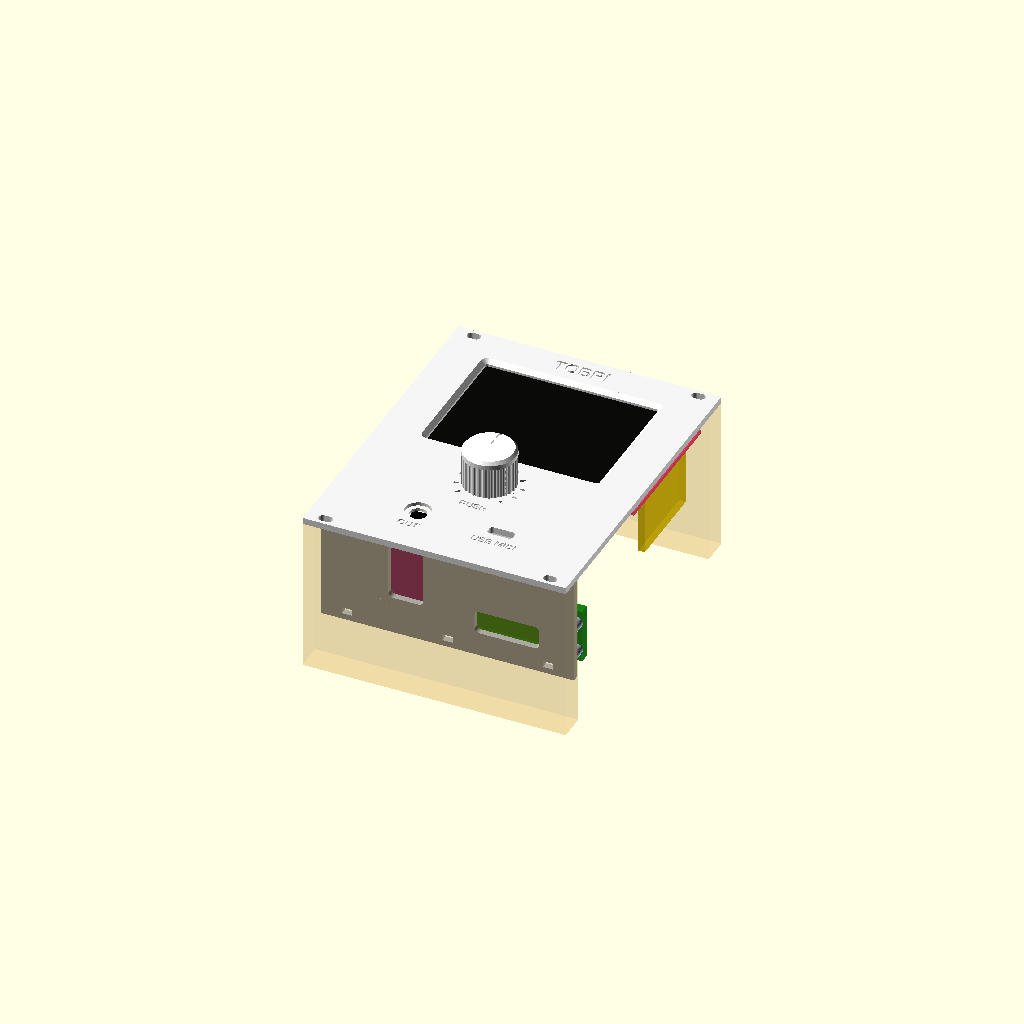
Cell 1: rendered with the file's own defaults.
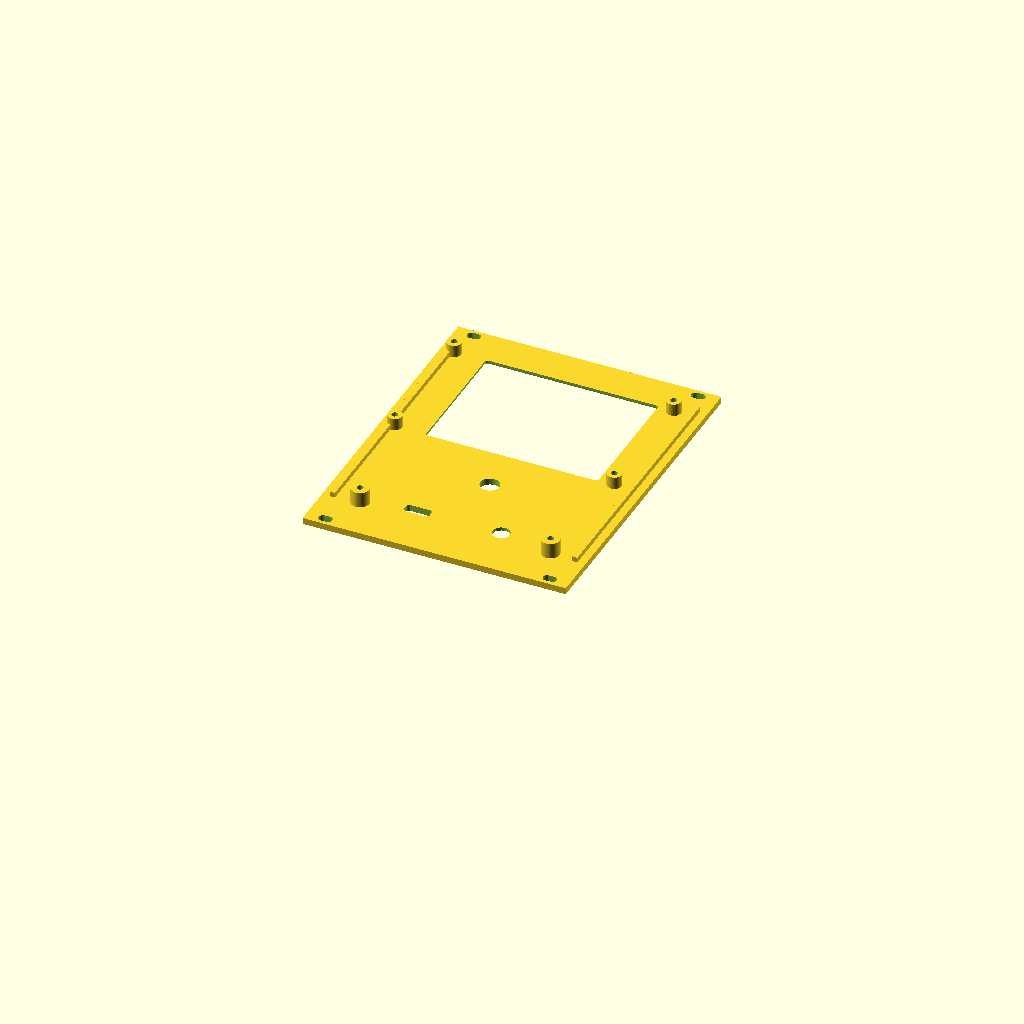
Cell 2: the same model with PART = "panel".
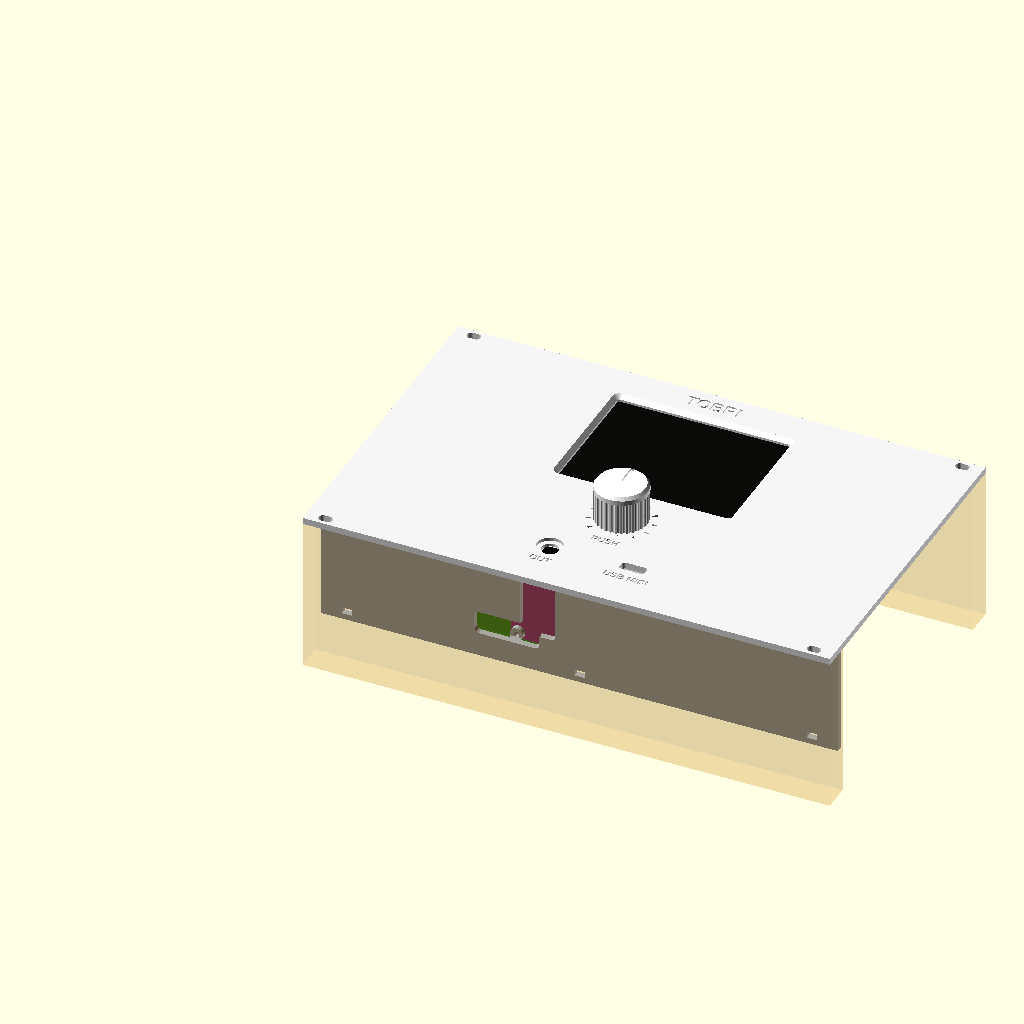
Cell 3: the same model with HP = 40.
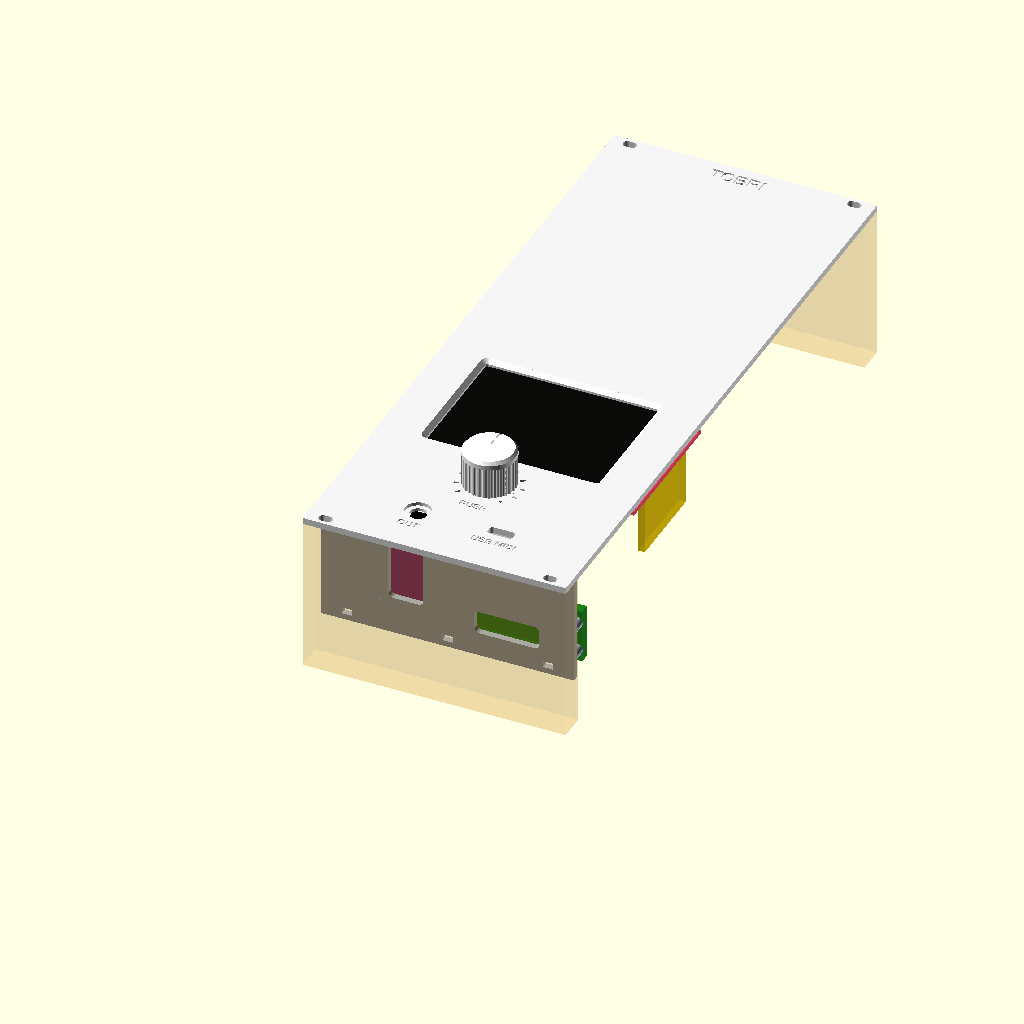
Cell 4: the same model with PANEL_H = 257.
All cells are drawn from one camera (rotation 55°, 0°, 25°, orthographic, colour scheme Cornfield), so only the parameter changes between them.
Source of the model, case/tobri_eurorack.scad:
// ============================================================================
// TOBRI SYNTH — módulo Eurorack 3U para impressão 3D (Ender 3 V2)
// Peças: painel frontal (com torres do display e bosses), prateleira traseira
// (Pico + DAC UDA1334A) e knob do encoder.
//
// Display: 3.2" IPS SPI ILI9341 (lcdwiki MSP3222/MSP3223, desenho "LCM OUTLINE"
// V1.0 de 2023-05-24), montado na horizontal como no firmware (setRotation(1)).
// DAC: UDA1334A (CJMCU-1334) usando o próprio P2 da placa, que encosta no
// verso do painel e aparece pelo furo "OUT".
//
// Coordenadas de projeto: X = largura (vista de frente), Y = altura,
// face frontal do painel em Z = PANEL_T; tudo que fica atrás do painel em Z < 0.
// PART = "all" mostra a montagem com as placas "fantasma" para conferir folgas.
// Para exportar: PART = "panel" / "shelf" / "knob", F6, Export STL.
// As peças já saem na orientação de impressão (sem suporte).
// ============================================================================

/* [Peça] */
PART = "all"; // [all, panel, shelf, knob]

/* [Eurorack] */
HP          = 20;                 // 20 HP: o display de 90,5 mm cabe com ~5 mm de cada lado
PANEL_H     = 128.5;              // 3U
PANEL_W     = HP * 5.08 - 0.3;    // 101.3 mm (folga para o vizinho)
PANEL_T     = 2.5;                // 2.0 é o padrão; 2.5 dá mais rigidez impresso
RAIL_CLEAR  = 10.5;               // faixa atrás do painel ocupada pelos trilhos (cima e baixo)
MOUNT_D     = 3.3;                // furo M3
MOUNT_SLOT  = 2.0;                // furo oblongo: folga horizontal para alinhar no rack
MOUNT_Y     = 3.0;                // centro do furo a partir da borda (padrão Doepfer)
MOUNT_X0    = 7.5;

/* [Display 3.2" IPS (MSP3223)] */
// medidas do desenho oficial (lá está na vertical); aqui o display fica na horizontal
LCD_PCB      = [90.50, 55.04];    // PCB
LCD_HOLE_SP  = [84.50, 49.04];    // centros dos 4 furos Ø3.2
LCD_STACK    = 4.75;              // face da PCB até a frente do vidro: 0,5 + 2,4 + 0,5 + 1,35
LCD_VA       = [65.40, 49.20];    // área útil do touch (TP LENS VA)
LCD_VA_SHIFT = 2.96;              // o centro da área útil fica 2,96 mm LONGE do lado dos pinos
LCD_LENS     = [77.90, 55.24];    // vidro do touch (contorno)
LCD_HEADER_RIGHT = true;          // pinos do display à direita (vista de frente).
                                  // Se a imagem sair de cabeça para baixo, use setRotation(3)
                                  // no firmware: o painel não muda.
LCD_Y        = 89;                // altura do centro da área útil no painel
WINDOW_MARGIN = 0.5;              // folga da janela em volta da área útil
LCD_CHAMFER  = 1.6;               // chanfro frontal: o dedo alcança as bordas do touch

/* [DAC UDA1334A: MEÇA A SUA PLACA] */
DAC_PCB       = [25.5, 36.0];     // largura (lado do P2) x comprimento
DAC_HOLE_INSET = 2.8;             // centro dos furos dos cantos até as bordas
DAC_HOLE_PILOT = 2.2;             // furo-guia para parafuso M2.5 (use 1.8 para M2)
DAC_JACK_X    = 12.75;            // centro do P2 medido da borda esquerda (vista de frente)
DAC_JACK_H    = 3.0;              // centro do P2 acima da face de cima da PCB
DAC_JACK_OUT  = 0.5;              // quanto o P2 passa da borda da PCB
DAC_STANDOFF  = 3.0;
JACK_HOLE     = 6.5;              // furo do plugue P2
JACK_RECESS   = [10, 1.3];        // rebaixo frontal (diâm., prof.): o plugue entra mais fundo

/* [Frente: encoder e USB] */
ENC_POS   = [PANEL_W / 2, 46];
ENC_HOLE  = 7.3;                  // EC11 com bucha M7
OUT_X     = PANEL_W / 2 - 16;     // posição do P2 do DAC (a placa se ajusta a ela)
USB_POS   = [PANEL_W / 2 + 16, 21];
USB_CUT   = [9.8, 4.0];           // receptáculo USB-C (use um extensor USB-C de painel)
USB_SCREW_SP = 0;                 // > 0: furos M3 para conector de painel com flange (ex.: 20)

/* [Prateleira traseira] */
SHELF_Y     = 11;                 // base da prateleira (acima do trilho)
SHELF_T     = 2.5;
SHELF_GAP   = 0.3;                // folga entre a prateleira e o verso do painel
SHELF_DEPTH = 44;                 // profundidade atrás do painel ~ 44 mm (+ fios)
FLANGE_H    = 11;
FLANGE_HALF = 7;
BOSS_POS    = [[14, 17.5], [PANEL_W - 14, 17.5]];
BOSS_D      = 7;
BOSS_H      = 6;

/* [Pico] */
PICO_SIZE   = [51, 21];
PICO_HOLES  = [47, 11.4];
PICO_X      = 48;                 // borda esquerda da Pico no painel
PICO_DEPTH  = 20;                 // distância do verso do painel até a Pico
STANDOFF_H  = 5;                  // solde a Pico com headers para CIMA ou fios direto

/* [Knob] */
KNOB_D      = 20;
KNOB_H      = 15;
SHAFT_D     = 6.15;               // eixo D do EC11 (6 mm, chato a 4.5 mm)
SHAFT_FLAT  = 4.6;
SHAFT_DEPTH = 11;

/* [Texto] */
FONT = "Liberation Sans:style=Bold";
ENGRAVE = 0.6;

$fn = 48;
eps = 0.01;

// ---------------------------------------------------------------------------
// posições derivadas
// ---------------------------------------------------------------------------
LCD_S     = LCD_HEADER_RIGHT ? 1 : -1;
LCD_PCB_C = [PANEL_W / 2 + LCD_S * LCD_VA_SHIFT, LCD_Y];   // centro da PCB (área útil centrada no painel)
LCD_WIN   = LCD_VA + [2, 2] * WINDOW_MARGIN;

SHELF_X0 = 2;
SHELF_W  = PANEL_W - 2 * SHELF_X0;
DAC_X    = OUT_X - DAC_JACK_X;                                    // borda esquerda do DAC
OUT_Y    = SHELF_Y + SHELF_T + DAC_STANDOFF + 1.6 + DAC_JACK_H;    // altura do P2

// ---------------------------------------------------------------------------
// utilitários
// ---------------------------------------------------------------------------
module rrect(size, r) {           // retângulo 2D com cantos arredondados, centrado
    offset(r = r) square([size[0] - 2 * r, size[1] - 2 * r], center = true);
}

module label(txt, pos, sz = 3.2) {
    translate([pos[0], pos[1], PANEL_T - ENGRAVE])
        linear_extrude(ENGRAVE + eps)
            text(txt, size = sz, font = FONT, halign = "center", valign = "center");
}

function lcd_holes() = [for (sx = [-1, 1], sy = [-1, 1])
    [LCD_PCB_C[0] + sx * LCD_HOLE_SP[0] / 2, LCD_PCB_C[1] + sy * LCD_HOLE_SP[1] / 2]];

function mount_holes() = [for (x = [MOUNT_X0, MOUNT_X0 + (HP - 3) * 5.08], y = [MOUNT_Y, PANEL_H - MOUNT_Y]) [x, y]];

// ---------------------------------------------------------------------------
// PAINEL FRONTAL
// ---------------------------------------------------------------------------
module panel() {
    difference() {
        union() {
            cube([PANEL_W, PANEL_H, PANEL_T]);
            // torres do display (Ø5.6: cabem entre o furo e o vidro do touch)
            for (p = lcd_holes()) translate([p[0], p[1], -LCD_STACK]) cylinder(d = 5.6, h = LCD_STACK + eps);
            // bosses da prateleira
            for (p = BOSS_POS) translate([p[0], p[1], -BOSS_H]) cylinder(d = BOSS_D, h = BOSS_H + eps);
            // nervuras de reforço nas laterais (o painel não flexiona ao tocar a tela)
            for (x = [3, PANEL_W - 5]) translate([x, 16, -2]) cube([2, PANEL_H - RAIL_CLEAR - 17, 2 + eps]);
        }
        // furos de fixação oblongos
        for (p = mount_holes())
            translate([p[0], p[1], -1]) linear_extrude(PANEL_T + 2)
                hull() for (dx = [-MOUNT_SLOT / 2, MOUNT_SLOT / 2]) translate([dx, 0]) circle(d = MOUNT_D);
        // janela do display com chanfro na frente
        translate([PANEL_W / 2, LCD_Y, 0]) {
            translate([0, 0, -1]) linear_extrude(PANEL_T + 2) rrect(LCD_WIN, 1);
            hull() {
                translate([0, 0, PANEL_T - LCD_CHAMFER]) linear_extrude(eps) rrect(LCD_WIN, 1);
                translate([0, 0, PANEL_T]) linear_extrude(1) rrect(LCD_WIN + [2, 2] * LCD_CHAMFER, 1 + LCD_CHAMFER);
            }
        }
        // furos-guia M3 (autoatarraxante) nas torres e nos bosses
        for (p = lcd_holes()) translate([p[0], p[1], -LCD_STACK - 1]) cylinder(d = 2.5, h = LCD_STACK + 1 + PANEL_T - 0.8);
        for (p = BOSS_POS)     translate([p[0], p[1], -BOSS_H - 1])    cylinder(d = 2.5, h = BOSS_H + 1 + PANEL_T - 0.8);
        // encoder
        translate([ENC_POS[0], ENC_POS[1], -1]) cylinder(d = ENC_HOLE, h = PANEL_T + 2);
        // saída P2 do DAC, com rebaixo na frente para o plugue entrar fundo
        translate([OUT_X, OUT_Y, -1]) cylinder(d = JACK_HOLE, h = PANEL_T + 2);
        translate([OUT_X, OUT_Y, PANEL_T - JACK_RECESS[1]]) cylinder(d = JACK_RECESS[0], h = JACK_RECESS[1] + 1);
        // USB
        translate([USB_POS[0], USB_POS[1], -1]) linear_extrude(PANEL_T + 2) rrect(USB_CUT, 1.2);
        if (USB_SCREW_SP > 0)
            for (s = [-1, 1]) translate([USB_POS[0] + s * USB_SCREW_SP / 2, USB_POS[1], -1]) cylinder(d = 3.2, h = PANEL_T + 2);
        // textos gravados
        label("TOBRI", [PANEL_W / 2, PANEL_H - 6.5], 5);
        label("OUT", [OUT_X, OUT_Y - 8.5], 2.8);
        label("USB MIDI", [USB_POS[0], USB_POS[1] - 6.5], 2.8);
        label("PUSH", [ENC_POS[0], ENC_POS[1] - 14], 2.8);
        // marcas em volta do knob
        for (a = [-135 : 27 : 135])
            translate([ENC_POS[0], ENC_POS[1], 0]) rotate([0, 0, a]) translate([0, KNOB_D / 2 + 1.8, PANEL_T - ENGRAVE])
                linear_extrude(ENGRAVE + eps) square([0.8, 2], center = true);
    }
}

// ---------------------------------------------------------------------------
// PRATELEIRA (coordenadas de impressão: placa deitada no XY; y = 0 é a borda
// que encosta no verso do painel; as flanges ficam em pé atrás dos bosses)
// ---------------------------------------------------------------------------
FL_Y   = BOSS_H - SHELF_GAP;                 // face da flange que encosta nos bosses
DAC_Y0 = DAC_JACK_OUT - SHELF_GAP + 0.2;     // borda da PCB do DAC (frente do P2 fica 0,2 mm do painel)

function dac_holes() = [for (hx = [DAC_HOLE_INSET, DAC_PCB[0] - DAC_HOLE_INSET],
                             hy = [DAC_HOLE_INSET, DAC_PCB[1] - DAC_HOLE_INSET])
    [DAC_X - SHELF_X0 + hx, DAC_Y0 + hy]];

function pico_holes() = [for (hx = [-1, 1], hy = [-1, 1])
    [PICO_X - SHELF_X0 + PICO_SIZE[0] / 2 + hx * PICO_HOLES[0] / 2,
     PICO_DEPTH - SHELF_GAP + PICO_SIZE[1] / 2 + hy * PICO_HOLES[1] / 2]];

module shelf() {
    difference() {
        union() {
            cube([SHELF_W, SHELF_DEPTH, SHELF_T]);                          // placa
            for (b = BOSS_POS) {
                bx = b[0] - SHELF_X0;
                translate([bx - FLANGE_HALF, FL_Y, 0]) cube([2 * FLANGE_HALF, SHELF_T, FLANGE_H]);   // flange
                // mão-francesa no lado de fora de cada flange
                gx = (bx < SHELF_W / 2) ? bx - FLANGE_HALF : bx + FLANGE_HALF - 2;
                translate([gx, FL_Y, 0]) rotate([90, 0, 90]) linear_extrude(2)
                    polygon([[0, 0], [10, 0], [0, FLANGE_H]]);
            }
            for (p = pico_holes()) translate([p[0], p[1], 0]) cylinder(d = 4.5, h = SHELF_T + STANDOFF_H);
            for (p = dac_holes())  translate([p[0], p[1], 0]) cylinder(d = 5.0, h = SHELF_T + DAC_STANDOFF);
        }
        // furos M3 das flanges (os parafusos entram nos bosses do painel)
        for (b = BOSS_POS)
            translate([b[0] - SHELF_X0, FL_Y - 1, b[1] - SHELF_Y]) rotate([-90, 0, 0]) cylinder(d = 3.4, h = SHELF_T + 2);
        // furos-guia da Pico (M2) e do DAC
        for (p = pico_holes()) translate([p[0], p[1], SHELF_T + 1]) cylinder(d = 1.8, h = STANDOFF_H + 1);
        for (p = dac_holes())  translate([p[0], p[1], SHELF_T + 0.6]) cylinder(d = DAC_HOLE_PILOT, h = DAC_STANDOFF + 1);
        // rasgos para abraçadeiras (chicote de fios)
        for (x = [10, SHELF_W / 2, SHELF_W - 10])
            translate([x, SHELF_DEPTH - 3.5, -1]) linear_extrude(SHELF_T + 2) square([4, 2.5], center = true);
        // alívio sob a Pico e sob o DAC
        translate([PICO_X - SHELF_X0 + PICO_SIZE[0] / 2, PICO_DEPTH - SHELF_GAP + PICO_SIZE[1] / 2, -1])
            linear_extrude(SHELF_T + 2) rrect([PICO_SIZE[0] - 26, PICO_SIZE[1] - 12], 2);
        translate([DAC_X - SHELF_X0 + DAC_PCB[0] / 2, DAC_Y0 + DAC_PCB[1] / 2, -1])
            linear_extrude(SHELF_T + 2) rrect([DAC_PCB[0] - 12, DAC_PCB[1] - 14], 2);
    }
}

// prateleira na posição de montagem (atrás do painel, presa nos bosses)
module shelf_mounted() {
    translate([SHELF_X0, SHELF_Y, -SHELF_GAP])
        multmatrix([[1, 0, 0, 0], [0, 0, 1, 0], [0, -1, 0, 0], [0, 0, 0, 1]]) shelf();
}

// ---------------------------------------------------------------------------
// KNOB (impresso de cabeça para baixo: topo na mesa)
// ---------------------------------------------------------------------------
module knob() {
    difference() {
        union() {
            cylinder(d1 = KNOB_D - 2, d2 = KNOB_D, h = 1.2);                  // borda do topo chanfrada
            translate([0, 0, 1.2]) cylinder(d = KNOB_D, h = KNOB_H - 1.2);
        }
        // estrias
        for (a = [0 : 360 / 30 : 359])
            rotate([0, 0, a]) translate([KNOB_D / 2 + 0.3, 0, 3]) cylinder(d = 1.6, h = KNOB_H, $fn = 12);
        // indicador no topo
        translate([0, KNOB_D / 4, -eps]) linear_extrude(0.8) square([1.4, KNOB_D / 2 - 2], center = true);
        // eixo D
        translate([0, 0, KNOB_H - SHAFT_DEPTH]) linear_extrude(SHAFT_DEPTH + 1) intersection() {
            circle(d = SHAFT_D);
            translate([0, SHAFT_FLAT - SHAFT_D]) square([SHAFT_D, SHAFT_D], center = true);
        }
        // rebaixo para a porca do encoder
        translate([0, 0, KNOB_H - 2]) cylinder(d = 12.5, h = 3);
    }
}

// ---------------------------------------------------------------------------
// FANTASMAS (só na montagem) — conferência de folgas
// ---------------------------------------------------------------------------
module ghosts() {
    // display: vidro do touch encostado no painel, PCB atrás, pinos + conectores para trás
    color("black", 0.8) translate([LCD_PCB_C[0] - LCD_LENS[0] / 2, LCD_Y - LCD_LENS[1] / 2, -LCD_STACK])
        cube([LCD_LENS[0], LCD_LENS[1], LCD_STACK]);
    color("crimson", 0.6) translate([LCD_PCB_C[0] - LCD_PCB[0] / 2, LCD_Y - LCD_PCB[1] / 2, -LCD_STACK - 1.6])
        cube([LCD_PCB[0], LCD_PCB[1], 1.6]);
    color("gold", 0.8) translate([LCD_PCB_C[0] + LCD_S * (LCD_PCB[0] / 2 - 2) - 1.3, LCD_Y - 17, -LCD_STACK - 1.6 - 8.4 - 14])
        cube([2.6, 34, 8.4 + 14]);
    // encoder EC11 + knob
    color("dimgray", 0.8) translate([ENC_POS[0] - 6, ENC_POS[1] - 6.5, -12]) cube([12, 13, 12]);
    color("white") translate([ENC_POS[0], ENC_POS[1], PANEL_T + 1 + KNOB_H]) mirror([0, 0, 1]) knob();
    // extensor USB-C de painel (corpo atrás do painel)
    color("silver", 0.8) translate([USB_POS[0] - 6, USB_POS[1] - 4, -12]) cube([12, 8, 12]);
    // DAC (PCB + P2)
    dac_z0 = -SHELF_GAP - DAC_Y0;
    dac_y  = SHELF_Y + SHELF_T + DAC_STANDOFF;
    color("purple", 0.7) translate([DAC_X, dac_y, dac_z0 - DAC_PCB[1]]) cube([DAC_PCB[0], 1.6, DAC_PCB[1]]);
    color("black", 0.9) translate([OUT_X - 3, dac_y + 1.6, dac_z0 - 12 + DAC_JACK_OUT]) cube([6, 6, 12]);
    // Pico
    color("green", 0.7) translate([PICO_X, SHELF_Y + SHELF_T + STANDOFF_H, -PICO_DEPTH - PICO_SIZE[1]])
        cube([PICO_SIZE[0], 1.0 + 3, PICO_SIZE[1]]);
    // zona dos trilhos (nada pode entrar aqui atrás do painel)
    color("orange", 0.15) for (y = [0, PANEL_H - RAIL_CLEAR]) translate([0, y, -60]) cube([PANEL_W, RAIL_CLEAR, 60]);
}

// ---------------------------------------------------------------------------
// SAÍDA
// ---------------------------------------------------------------------------
if (PART == "panel") {
    translate([PANEL_W, 0, PANEL_T]) rotate([0, 180, 0]) panel();   // face frontal na mesa
} else if (PART == "shelf") {
    shelf();
} else if (PART == "knob") {
    knob();
} else {
    color("whitesmoke") panel();
    color("lightsteelblue") shelf_mounted();
    ghosts();
}
Parameter table extracted from the source (name, type, default, range or options):
PART: string, default "all", options "all", "panel", "shelf", "knob"
HP: number, default 20
PANEL_H: number, default 128.5
PANEL_T: number, default 2.5
RAIL_CLEAR: number, default 10.5
MOUNT_D: number, default 3.3
MOUNT_SLOT: number, default 2
MOUNT_Y: number, default 3
MOUNT_X0: number, default 7.5
LCD_PCB: vector, default [90.5, 55.04]
LCD_HOLE_SP: vector, default [84.5, 49.04]
LCD_STACK: number, default 4.75
LCD_VA: vector, default [65.4, 49.2]
LCD_VA_SHIFT: number, default 2.96
LCD_LENS: vector, default [77.9, 55.24]
LCD_HEADER_RIGHT: bool, default true
LCD_Y: number, default 89
WINDOW_MARGIN: number, default 0.5
LCD_CHAMFER: number, default 1.6
DAC_PCB: vector, default [25.5, 36]
DAC_HOLE_INSET: number, default 2.8
DAC_HOLE_PILOT: number, default 2.2
DAC_JACK_X: number, default 12.75
DAC_JACK_H: number, default 3
DAC_JACK_OUT: number, default 0.5
DAC_STANDOFF: number, default 3
JACK_HOLE: number, default 6.5
JACK_RECESS: vector, default [10, 1.3]
ENC_HOLE: number, default 7.3
USB_CUT: vector, default [9.8, 4]
USB_SCREW_SP: number, default 0
SHELF_Y: number, default 11
SHELF_T: number, default 2.5
SHELF_GAP: number, default 0.3
SHELF_DEPTH: number, default 44
FLANGE_H: number, default 11
FLANGE_HALF: number, default 7
BOSS_D: number, default 7
BOSS_H: number, default 6
PICO_SIZE: vector, default [51, 21]
PICO_HOLES: vector, default [47, 11.4]
PICO_X: number, default 48
PICO_DEPTH: number, default 20
STANDOFF_H: number, default 5
KNOB_D: number, default 20
KNOB_H: number, default 15
SHAFT_D: number, default 6.15
SHAFT_FLAT: number, default 4.6
SHAFT_DEPTH: number, default 11
FONT: string, default "Liberation Sans:style=Bold"
ENGRAVE: number, default 0.6
eps: number, default 0.01
SHELF_X0: number, default 2
